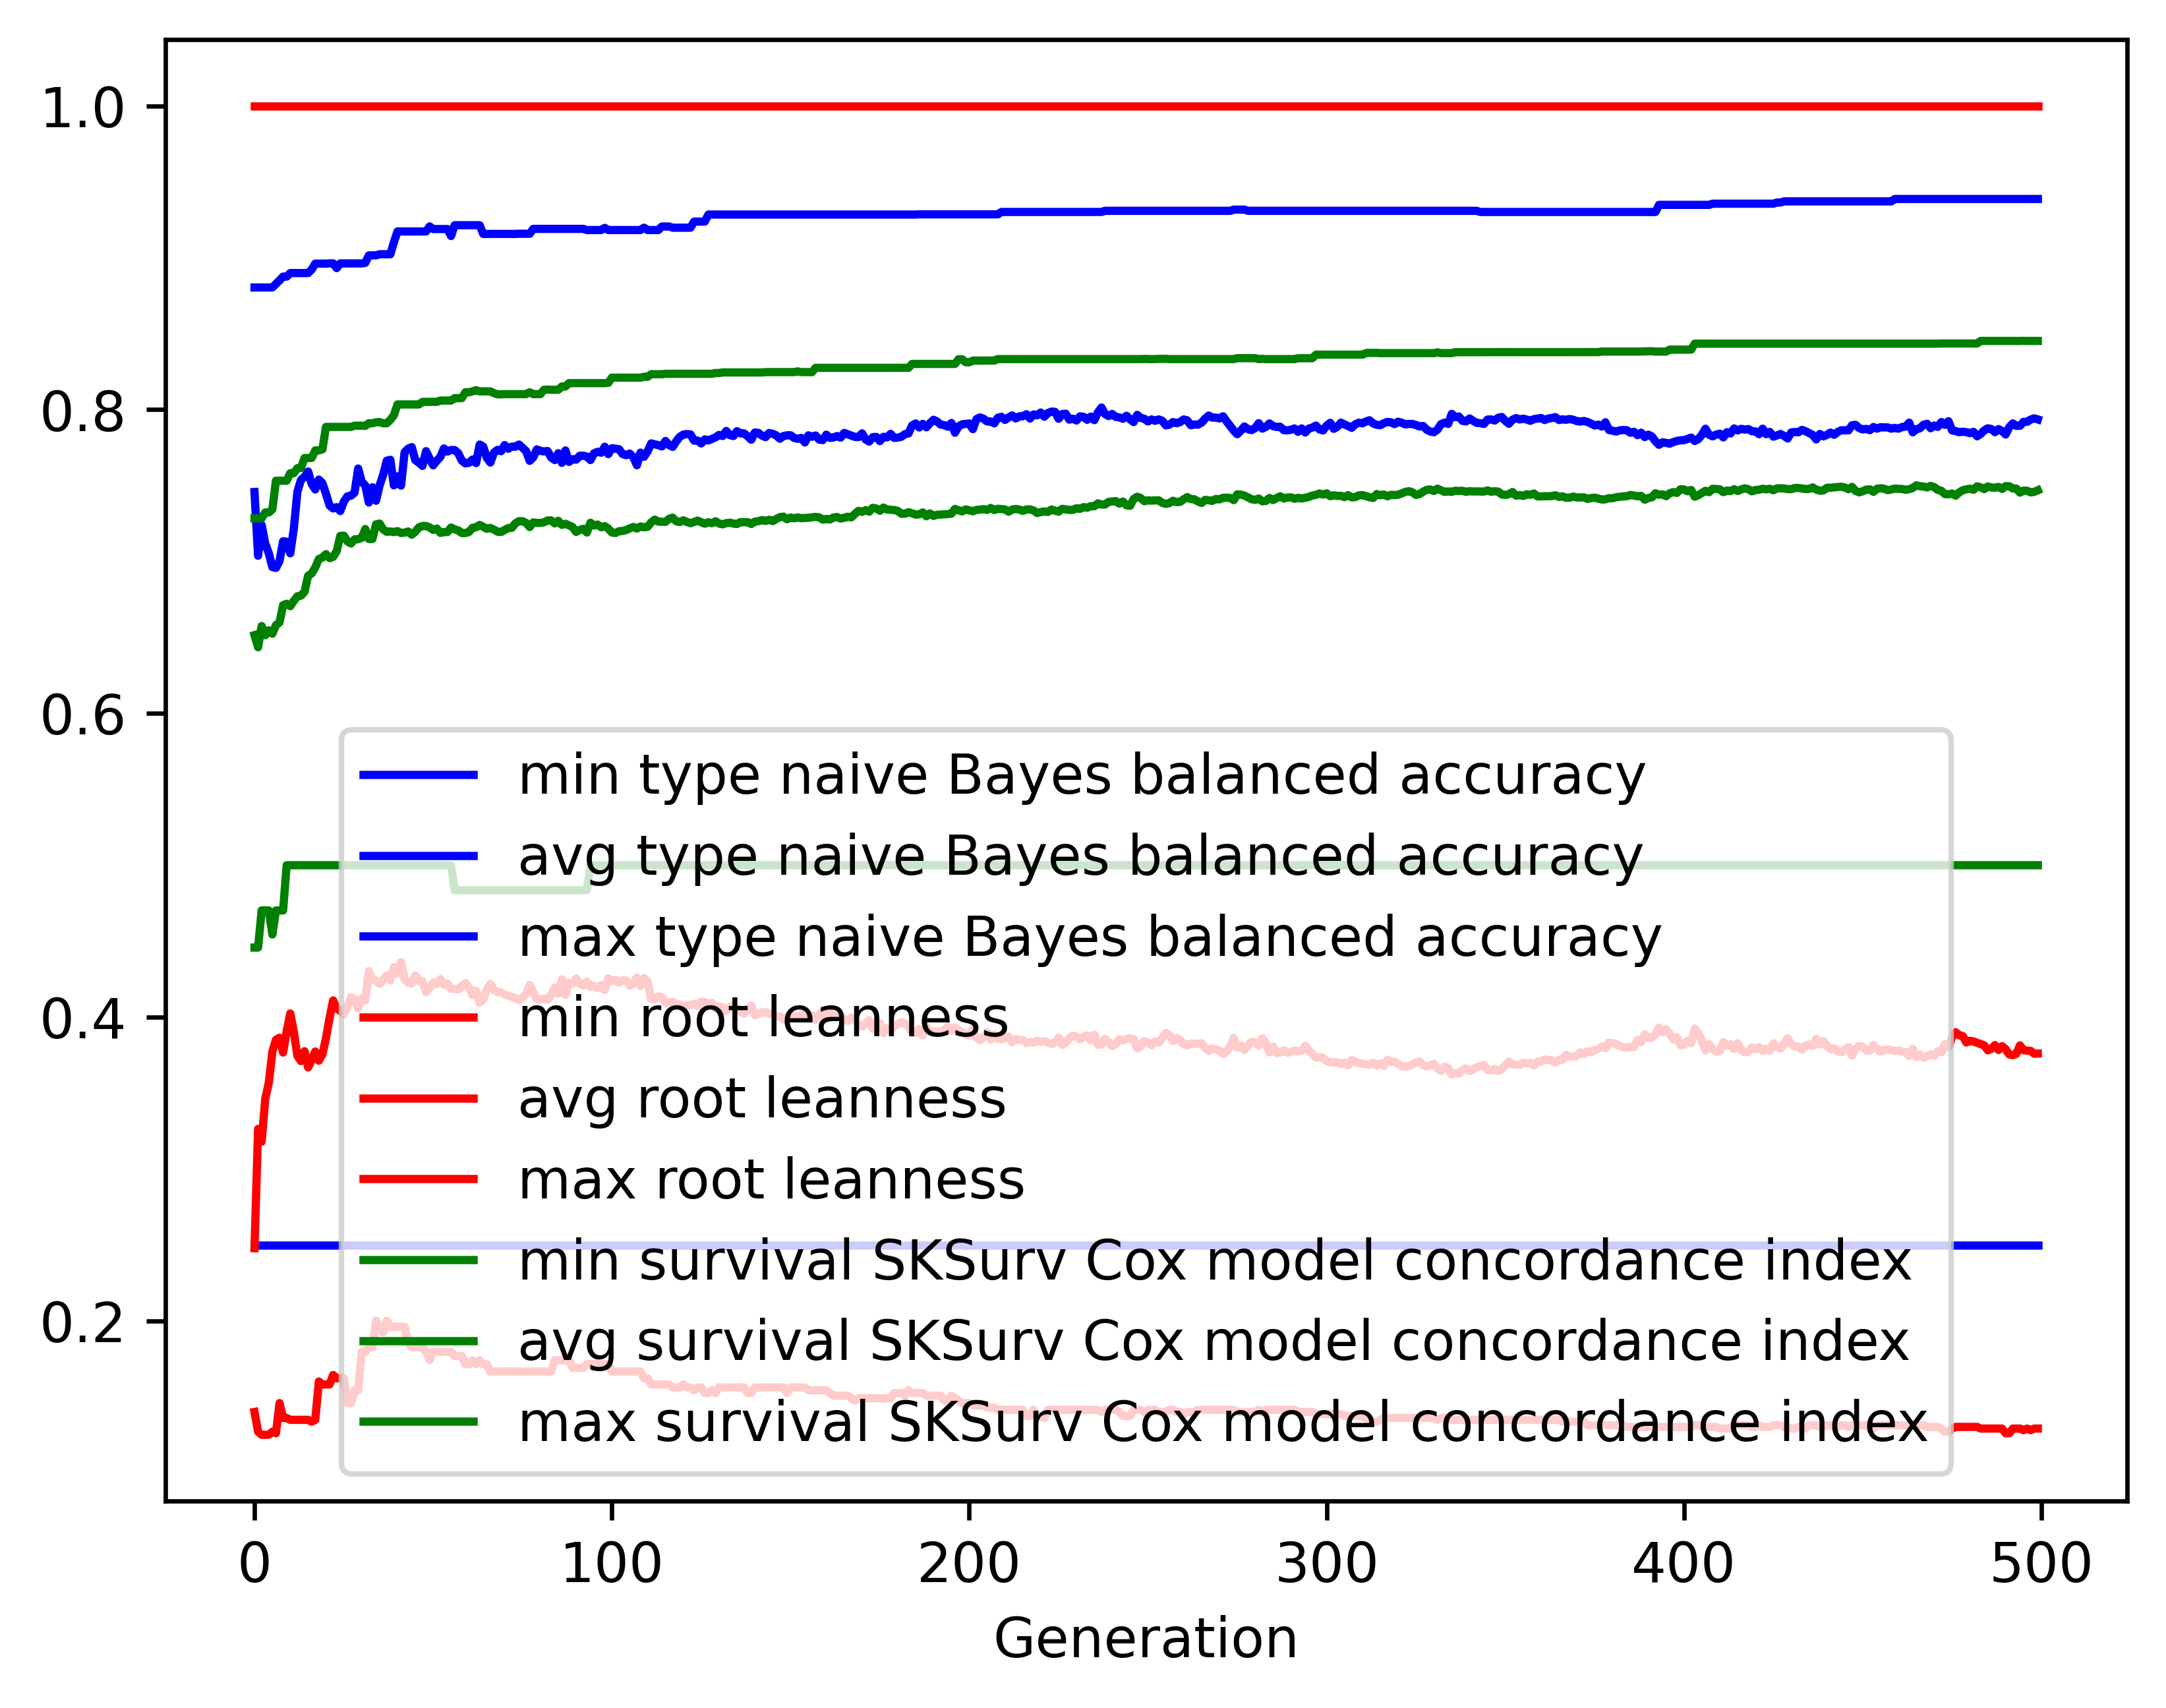

The data file committed next to this chart (first rows):
gen, evals, gen_feats, explored, type naive Bayes balanced accuracy_min, type naive Bayes balanced accuracy_avg, type naive Bayes balanced accuracy_max, type naive Bayes balanced accuracy_std, root leanness_min, root leanness_avg, root leanness_max, root leanness_std, survival SKSurv Cox model concordance in…, survival SKSurv Cox model concordance in…, survival SKSurv Cox model concordance in…, survival SKSurv Cox model concordance in…
0, 500, 4644, 4644, 0.25, 0.7457, 0.8804, 0.1066, 0.14, 0.2479, 1.0, 0.1278, 0.4458, 0.6515, 0.7284, 0.04242
1, 369, 3819, 4729, 0.25, 0.7038, 0.8804, 0.1342, 0.127, 0.3264, 1.0, 0.1525, 0.4458, 0.6435, 0.7284, 0.05638
2, 369, 2229, 4817, 0.25, 0.724, 0.8804, 0.1234, 0.125, 0.318, 1.0, 0.1523, 0.4702, 0.6575, 0.7284, 0.0501
3, 385, 1912, 4899, 0.25, 0.7118, 0.8804, 0.1356, 0.125, 0.3461, 1.0, 0.1579, 0.4702, 0.6514, 0.7323, 0.05452
4, 378, 1608, 5000, 0.25, 0.7054, 0.8804, 0.1426, 0.125, 0.3568, 1.0, 0.1617, 0.4702, 0.6547, 0.7323, 0.05688
5, 377, 1437, 5070, 0.25, 0.6963, 0.8804, 0.1495, 0.127, 0.3772, 1.0, 0.167, 0.4544, 0.6524, 0.7343, 0.06341
6, 375, 1280, 5138, 0.25, 0.6958, 0.8827, 0.1448, 0.126, 0.3851, 1.0, 0.16, 0.4702, 0.6581, 0.7532, 0.06147
7, 384, 1162, 5194, 0.25, 0.7003, 0.8851, 0.1476, 0.1459, 0.3864, 1.0, 0.1672, 0.4702, 0.6599, 0.7532, 0.06277
8, 373, 1126, 5245, 0.25, 0.7133, 0.8876, 0.1424, 0.1361, 0.3767, 1.0, 0.158, 0.4702, 0.6712, 0.7532, 0.05809
9, 378, 1059, 5308, 0.25, 0.713, 0.8876, 0.1357, 0.1361, 0.3907, 1.0, 0.1582, 0.5, 0.6722, 0.7532, 0.05726
10, 372, 1002, 5349, 0.25, 0.7054, 0.8899, 0.1372, 0.1348, 0.4024, 1.0, 0.1649, 0.5, 0.6705, 0.7581, 0.06263
11, 360, 932, 5379, 0.25, 0.7215, 0.8899, 0.1361, 0.1348, 0.3903, 1.0, 0.1677, 0.5, 0.6741, 0.7581, 0.06468
12, 371, 926, 5419, 0.25, 0.7459, 0.8899, 0.1204, 0.1348, 0.3745, 1.0, 0.1624, 0.5, 0.6771, 0.7614, 0.06464
13, 370, 924, 5472, 0.25, 0.7537, 0.8899, 0.1164, 0.1348, 0.371, 1.0, 0.1597, 0.5, 0.6775, 0.7615, 0.06526
14, 366, 906, 5499, 0.25, 0.7558, 0.8899, 0.1224, 0.1348, 0.3776, 1.0, 0.1602, 0.5, 0.68, 0.7681, 0.06368
15, 385, 927, 5534, 0.25, 0.7592, 0.8899, 0.1218, 0.1348, 0.3669, 1.0, 0.1585, 0.5, 0.6906, 0.7681, 0.05928
16, 384, 919, 5564, 0.25, 0.7511, 0.8922, 0.1311, 0.1336, 0.3718, 1.0, 0.1655, 0.5, 0.6921, 0.7681, 0.06014
17, 362, 870, 5594, 0.25, 0.7474, 0.8961, 0.1308, 0.1348, 0.3774, 1.0, 0.1625, 0.5, 0.6961, 0.7731, 0.05825
18, 371, 831, 5612, 0.25, 0.7539, 0.8961, 0.132, 0.1601, 0.3713, 1.0, 0.1595, 0.5, 0.7016, 0.7731, 0.053
19, 389, 838, 5627, 0.25, 0.7516, 0.8961, 0.1393, 0.1581, 0.3753, 1.0, 0.1636, 0.5, 0.7026, 0.7738, 0.05433
20, 385, 796, 5644, 0.25, 0.7445, 0.8961, 0.1458, 0.1581, 0.3862, 1.0, 0.1667, 0.5, 0.7048, 0.7886, 0.05365
21, 379, 811, 5663, 0.25, 0.7369, 0.8963, 0.1504, 0.1581, 0.3994, 1.0, 0.1748, 0.5, 0.7022, 0.7886, 0.05732
22, 387, 807, 5681, 0.25, 0.7349, 0.8963, 0.1489, 0.1644, 0.411, 1.0, 0.1766, 0.5, 0.7031, 0.7886, 0.05724
23, 380, 771, 5695, 0.25, 0.7358, 0.8931, 0.1509, 0.1622, 0.4057, 1.0, 0.1763, 0.5, 0.7067, 0.7886, 0.05229
24, 372, 757, 5709, 0.25, 0.7332, 0.8962, 0.1496, 0.1622, 0.4042, 1.0, 0.1742, 0.5, 0.7168, 0.7886, 0.05251
25, 359, 730, 5721, 0.25, 0.7394, 0.8962, 0.1488, 0.1622, 0.4018, 1.0, 0.1657, 0.5, 0.717, 0.7886, 0.05043
26, 376, 665, 5729, 0.25, 0.7429, 0.8962, 0.1514, 0.1459, 0.4067, 1.0, 0.169, 0.5, 0.7132, 0.7886, 0.05323
27, 368, 657, 5736, 0.25, 0.7433, 0.8962, 0.1549, 0.1459, 0.4131, 1.0, 0.1694, 0.5, 0.7118, 0.7886, 0.05424
28, 368, 686, 5749, 0.25, 0.7453, 0.8962, 0.1634, 0.1543, 0.412, 1.0, 0.171, 0.5, 0.7146, 0.7894, 0.05681
29, 381, 673, 5758, 0.25, 0.7612, 0.8962, 0.157, 0.1543, 0.4057, 1.0, 0.1721, 0.5, 0.7147, 0.7894, 0.05952
30, 371, 673, 5763, 0.25, 0.7524, 0.8962, 0.1609, 0.1796, 0.4124, 1.0, 0.1673, 0.5, 0.7155, 0.7894, 0.05648
31, 364, 622, 5771, 0.25, 0.75, 0.8966, 0.1609, 0.1796, 0.4108, 1.0, 0.1645, 0.5, 0.7214, 0.7893, 0.05484
32, 387, 639, 5784, 0.25, 0.7388, 0.9015, 0.17, 0.1826, 0.4303, 1.0, 0.1676, 0.5, 0.7148, 0.791, 0.05584
33, 370, 630, 5790, 0.25, 0.7489, 0.9015, 0.1604, 0.1826, 0.425, 1.0, 0.1604, 0.5, 0.7148, 0.791, 0.05708
34, 355, 631, 5794, 0.25, 0.74, 0.9015, 0.1687, 0.2, 0.4241, 1.0, 0.166, 0.5, 0.7244, 0.7916, 0.05206
35, 374, 617, 5801, 0.25, 0.7501, 0.9023, 0.1628, 0.1961, 0.4218, 1.0, 0.1653, 0.5, 0.725, 0.7918, 0.05341
36, 367, 590, 5804, 0.25, 0.7571, 0.9023, 0.1646, 0.1925, 0.4243, 1.0, 0.1678, 0.5, 0.7212, 0.791, 0.05333
37, 385, 683, 5806, 0.25, 0.7663, 0.9023, 0.151, 0.2, 0.4274, 1.0, 0.1558, 0.5, 0.7195, 0.791, 0.05398
38, 372, 591, 5809, 0.25, 0.7669, 0.9023, 0.1512, 0.1961, 0.4242, 1.0, 0.1558, 0.5, 0.7198, 0.7932, 0.05507
39, 382, 616, 5816, 0.25, 0.7501, 0.9101, 0.1642, 0.1961, 0.4329, 1.0, 0.1537, 0.5, 0.7193, 0.7963, 0.05383
40, 366, 604, 5819, 0.25, 0.756, 0.9173, 0.1613, 0.1961, 0.4285, 1.0, 0.1527, 0.5, 0.72, 0.8034, 0.05437
41, 356, 593, 5825, 0.25, 0.7499, 0.9173, 0.1611, 0.1961, 0.4362, 1.0, 0.1506, 0.5, 0.7187, 0.8034, 0.05681
42, 372, 620, 5827, 0.25, 0.7719, 0.9173, 0.1433, 0.1961, 0.4251, 1.0, 0.1489, 0.5, 0.719, 0.8034, 0.05833
43, 364, 606, 5827, 0.25, 0.7743, 0.9173, 0.1393, 0.1857, 0.4226, 1.0, 0.1465, 0.5, 0.7197, 0.8034, 0.05749
44, 362, 599, 5828, 0.25, 0.7753, 0.9173, 0.1385, 0.1826, 0.4223, 1.0, 0.1458, 0.5, 0.7176, 0.8034, 0.05779
45, 378, 577, 5834, 0.25, 0.7667, 0.9173, 0.1458, 0.1826, 0.4274, 1.0, 0.1515, 0.5, 0.7196, 0.8034, 0.05641
46, 370, 609, 5834, 0.25, 0.765, 0.9173, 0.1437, 0.1826, 0.4236, 1.0, 0.1481, 0.5, 0.7225, 0.8034, 0.05573
47, 362, 569, 5835, 0.25, 0.7629, 0.9173, 0.1429, 0.1826, 0.4236, 1.0, 0.148, 0.5, 0.7233, 0.8051, 0.05594
48, 383, 620, 5838, 0.25, 0.7726, 0.9173, 0.1375, 0.1796, 0.4165, 1.0, 0.1492, 0.5, 0.7234, 0.8051, 0.05686
49, 386, 637, 5839, 0.25, 0.7677, 0.9206, 0.1394, 0.1741, 0.4194, 1.0, 0.1471, 0.5, 0.7224, 0.8051, 0.05669
50, 365, 598, 5840, 0.25, 0.7633, 0.9189, 0.1462, 0.1796, 0.4228, 1.0, 0.1466, 0.5, 0.7208, 0.8051, 0.05708
51, 382, 596, 5843, 0.25, 0.7663, 0.9189, 0.1433, 0.1796, 0.4219, 1.0, 0.145, 0.5, 0.7217, 0.8051, 0.05693
52, 383, 631, 5844, 0.25, 0.7689, 0.9189, 0.14, 0.1796, 0.425, 1.0, 0.143, 0.5, 0.7188, 0.806, 0.05736
53, 378, 583, 5847, 0.25, 0.7744, 0.9189, 0.1373, 0.1796, 0.4213, 1.0, 0.1417, 0.5, 0.7193, 0.806, 0.05779
54, 366, 615, 5849, 0.25, 0.7723, 0.9189, 0.1407, 0.1796, 0.4221, 1.0, 0.144, 0.5, 0.7194, 0.806, 0.05824
55, 364, 569, 5850, 0.25, 0.7734, 0.9143, 0.14, 0.1796, 0.4187, 1.0, 0.1454, 0.5, 0.7224, 0.806, 0.05847
56, 375, 638, 5850, 0.25, 0.7733, 0.9214, 0.1415, 0.1768, 0.4186, 1.0, 0.1429, 0.4835, 0.7211, 0.8075, 0.05819
57, 375, 642, 5850, 0.25, 0.7713, 0.9214, 0.1434, 0.1768, 0.4181, 1.0, 0.1447, 0.4835, 0.7205, 0.8075, 0.05889
58, 371, 647, 5850, 0.25, 0.7665, 0.9214, 0.1479, 0.1768, 0.4206, 1.0, 0.1467, 0.4835, 0.7187, 0.8075, 0.05966
59, 381, 629, 5850, 0.25, 0.7646, 0.9214, 0.1474, 0.1715, 0.4225, 1.0, 0.1454, 0.4835, 0.7187, 0.8114, 0.05943
... 440 more rows
